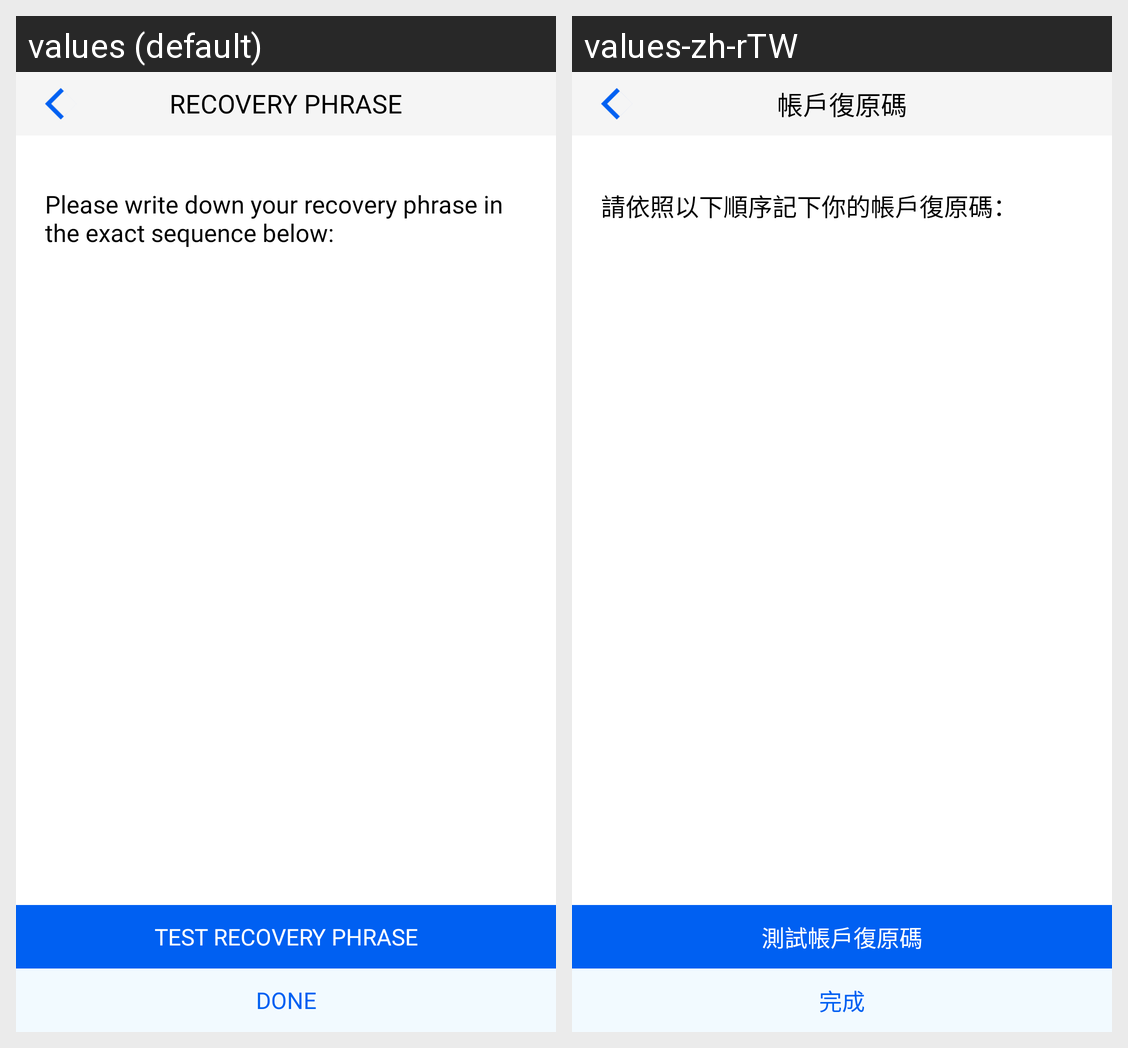

For this localized Android screen grid, give each drawn string resource with its value in every locale shown.
Android screen res/layout/fragment_recovery_showing.xml rendered under 2 locales, left to right: values (default), values-zh-rTW. Device: Nexus 5 (rendered at 1080×1920; each locale shown at half size, 540×960, under a caption strip naming it); theme AppTheme.
Strings drawn on this screen, with the default value and each locale's value (text and hints the layout hard-codes, and strings that could not be matched under every locale, appear in the picture but are not listed):

recovery_phrase
  values: Recovery Phrase
  values-zh-rTW: 帳戶復原碼

please_write_down_your_recovery_phrase
  values: Please write down your recovery phrase in the exact sequence below:
  values-zh-rTW: 請依照以下順序記下你的帳戶復原碼：

test_recovery_phrase
  values: Test Recovery Phrase
  values-zh-rTW: 測試帳戶復原碼

done
  values: Done
  values-zh-rTW: 完成
